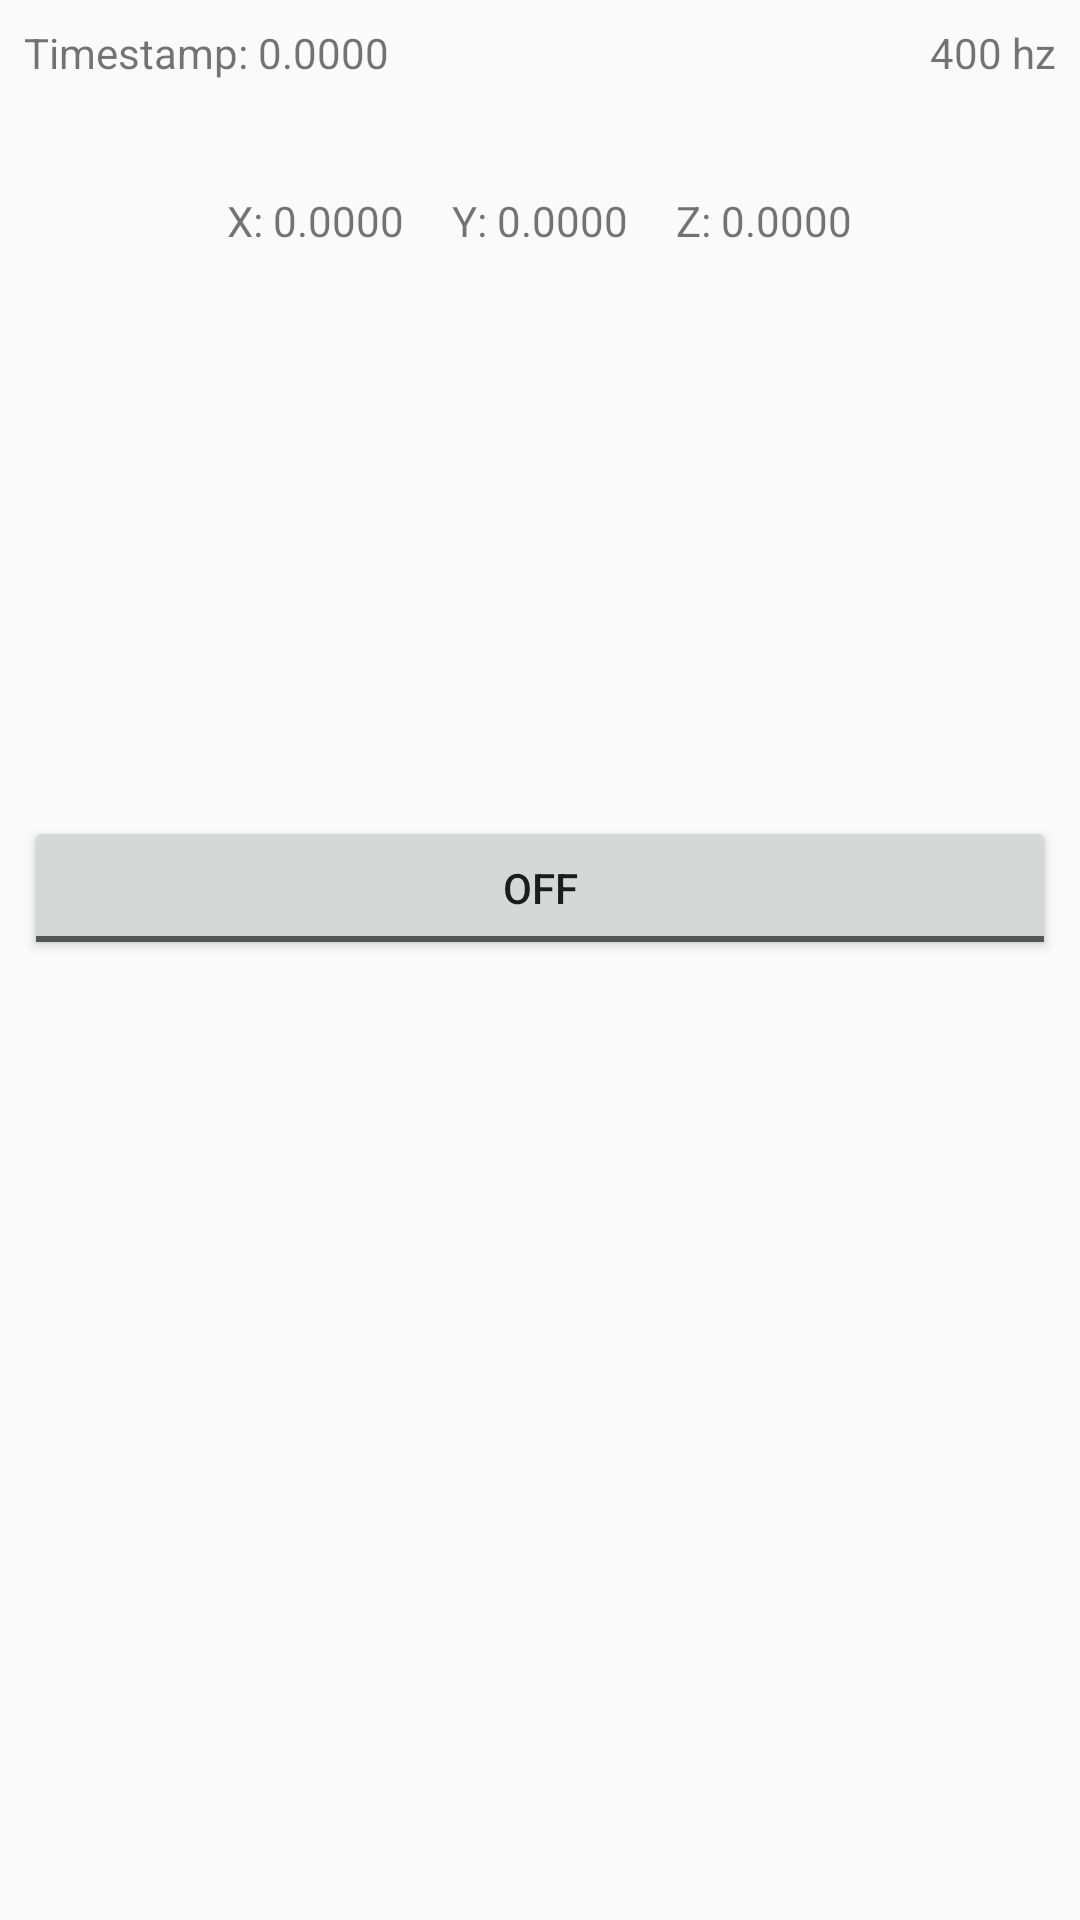

Write the Android layout XML for this screen, with the resource values it uses.
<!-- AndroidManifest.xml: application theme AppTheme -->
<!-- res/layout/activity_logger.xml -->
<?xml version="1.0" encoding="utf-8"?>
<android.support.constraint.ConstraintLayout
    xmlns:android="http://schemas.android.com/apk/res/android"
                                             xmlns:app="http://schemas.android.com/apk/res-auto"
                                             xmlns:tools="http://schemas.android.com/tools"
                                             android:layout_width="match_parent"
                                             android:layout_height="match_parent">

    <TextView

        android:id="@+id/tv_frequency"
        android:layout_width="wrap_content"
        android:layout_height="wrap_content"
        android:layout_marginEnd="8dp"
        android:layout_marginRight="8dp"
        android:layout_marginTop="8dp"
        android:text="400 hz"
        app:layout_constraintRight_toRightOf="parent"
        app:layout_constraintTop_toTopOf="parent"/>

    <TextView
        android:id="@+id/tv_timestamp"
        android:layout_width="wrap_content"
        android:layout_height="wrap_content"
        android:layout_marginLeft="8dp"
        android:layout_marginStart="8dp"
        android:layout_marginTop="8dp"
        android:text="Timestamp: 0.0000"
        app:layout_constraintLeft_toLeftOf="parent"
        app:layout_constraintTop_toTopOf="parent"/>

    <TextView
        android:id="@+id/tv_x_axis"
        android:layout_width="wrap_content"
        android:layout_height="wrap_content"
        android:layout_marginRight="16dp"
        android:layout_marginTop="64dp"
        android:text="X: 0.0000"
        app:layout_constraintRight_toLeftOf="@+id/tv_y_axis"
        app:layout_constraintTop_toTopOf="parent"/>

    <TextView
        android:id="@+id/tv_y_axis"
        android:layout_width="wrap_content"
        android:layout_height="wrap_content"
        android:layout_marginLeft="8dp"
        android:layout_marginRight="8dp"
        android:layout_marginTop="64dp"
        android:text="Y: 0.0000"
        app:layout_constraintLeft_toLeftOf="parent"
        app:layout_constraintRight_toRightOf="parent"
        app:layout_constraintTop_toTopOf="parent"/>

    <TextView
        android:id="@+id/tv_z_axis"
        android:layout_width="wrap_content"
        android:layout_height="wrap_content"
        android:layout_marginLeft="16dp"
        android:layout_marginTop="64dp"
        android:text="Z: 0.0000"
        app:layout_constraintLeft_toRightOf="@+id/tv_y_axis"
        app:layout_constraintTop_toTopOf="parent"/>

    <ToggleButton
        android:id="@+id/btn_log"
        android:layout_width="match_parent"
        android:layout_height="wrap_content"
        android:layout_marginLeft="8dp"
        android:layout_marginRight="8dp"
        android:text="Button"
        app:layout_constraintBottom_toBottomOf="@+id/guideline"
        app:layout_constraintLeft_toLeftOf="parent"
        app:layout_constraintRight_toRightOf="parent"
        app:layout_constraintHorizontal_bias="0.0"
        tools:layout_editor_absoluteY="488dp"/>

    <android.support.constraint.Guideline
        android:layout_width="wrap_content"
        android:layout_height="wrap_content"
        android:id="@+id/guideline"
        android:orientation="horizontal"
        app:layout_constraintGuide_percent="0.5"/>
</android.support.constraint.ConstraintLayout>
<!-- resources referenced by this layout -->
<resources>
  <style name="AppTheme" parent="Theme.AppCompat.Light.NoActionBar">
          
          <item name="colorPrimary">@color/colorPrimary</item>
          <item name="colorPrimaryDark">@color/colorPrimaryDark</item>
          <item name="colorAccent">@color/colorAccent</item>
      </style>
  <color name="colorPrimary">#3F51B5</color>
  <color name="colorPrimaryDark">#303F9F</color>
  <color name="colorAccent">#FF4081</color>
</resources>
